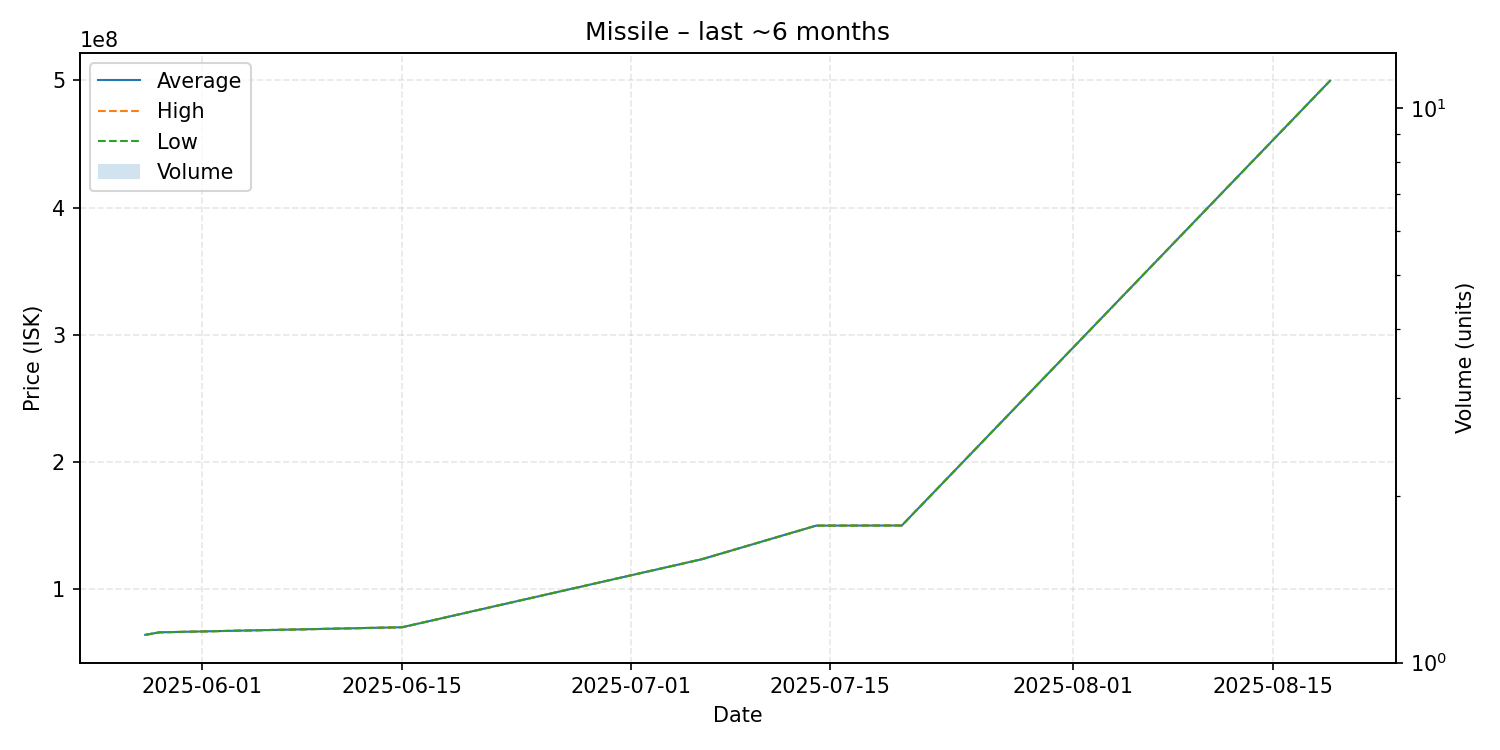

The file beside this chart, header and first rows:
date, average, highest, lowest, order_count, volume
2025-05-28, 64000000, 64000000, 64000000, 1, 1
2025-05-29, 66000000, 66000000, 66000000, 1, 1
2025-06-15, 70000000, 70000000, 70000000, 1, 1
2025-07-06, 123500000, 123500000, 123500000, 1, 1
2025-07-14, 149900000, 149900000, 149900000, 1, 1
2025-07-20, 150000000, 150000000, 150000000, 1, 1
2025-08-19, 499700000, 499700000, 499700000, 1, 1
